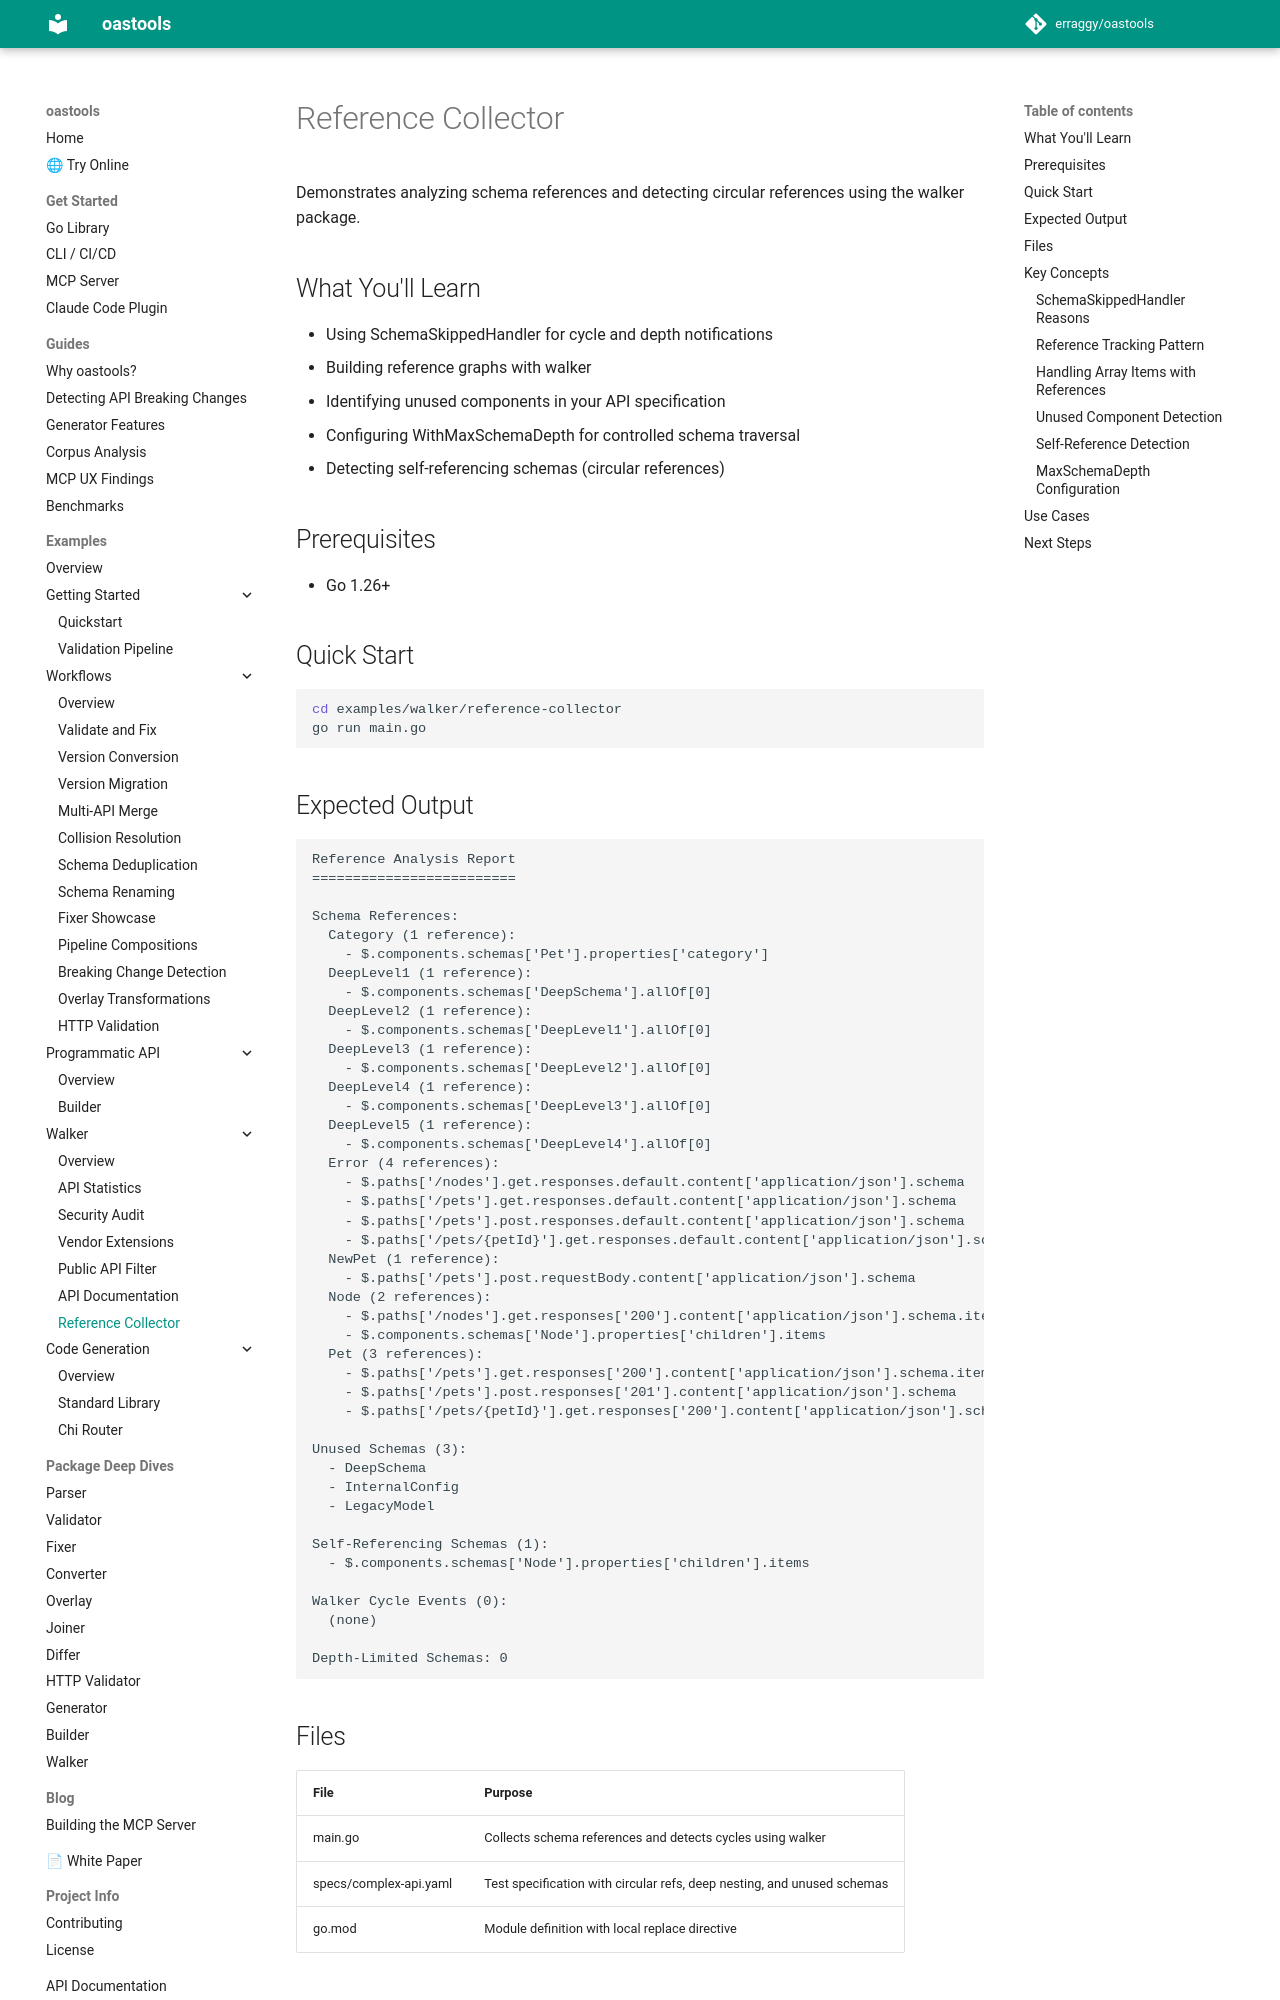

repository: erraggy/oastools · page: examples/walker/reference-collector/index.html · generator: mkdocs

# Reference Collector

Demonstrates analyzing schema references and detecting circular references using the walker package.

## What You'll Learn

- Using SchemaSkippedHandler for cycle and depth notifications
- Building reference graphs with walker
- Identifying unused components in your API specification
- Configuring WithMaxSchemaDepth for controlled schema traversal
- Detecting self-referencing schemas (circular references)

## Prerequisites

- Go 1.26+

## Quick Start

```bash
cd examples/walker/reference-collector
go run main.go
```

## Expected Output

```
Reference Analysis Report
=========================

Schema References:
  Category (1 reference):
    - $.components.schemas['Pet'].properties['category']
  DeepLevel1 (1 reference):
    - $.components.schemas['DeepSchema'].allOf[0]
  DeepLevel2 (1 reference):
    - $.components.schemas['DeepLevel1'].allOf[0]
  DeepLevel3 (1 reference):
    - $.components.schemas['DeepLevel2'].allOf[0]
  DeepLevel4 (1 reference):
    - $.components.schemas['DeepLevel3'].allOf[0]
  DeepLevel5 (1 reference):
    - $.components.schemas['DeepLevel4'].allOf[0]
  Error (4 references):
    - $.paths['/nodes'].get.responses.default.content['application/json'].schema
    - $.paths['/pets'].get.responses.default.content['application/json'].schema
    - $.paths['/pets'].post.responses.default.content['application/json'].schema
    - $.paths['/pets/{petId}'].get.responses.default.content['application/json'].schema
  NewPet (1 reference):
    - $.paths['/pets'].post.requestBody.content['application/json'].schema
  Node (2 references):
    - $.paths['/nodes'].get.responses['200'].content['application/json'].schema.items
    - $.components.schemas['Node'].properties['children'].items
  Pet (3 references):
    - $.paths['/pets'].get.responses['200'].content['application/json'].schema.items
    - $.paths['/pets'].post.responses['201'].content['application/json'].schema
    - $.paths['/pets/{petId}'].get.responses['200'].content['application/json'].schema

Unused Schemas (3):
  - DeepSchema
  - InternalConfig
  - LegacyModel

Self-Referencing Schemas (1):
  - $.components.schemas['Node'].properties['children'].items

Walker Cycle Events (0):
  (none)

Depth-Limited Schemas: 0
```

## Files

| File | Purpose |
|------|---------|
| main.go | Collects schema references and detects cycles using walker |
| specs/complex-api.yaml | Test specification with circular refs, deep nesting, and unused schemas |
| go.mod | Module definition with local replace directive |

## Key Concepts
